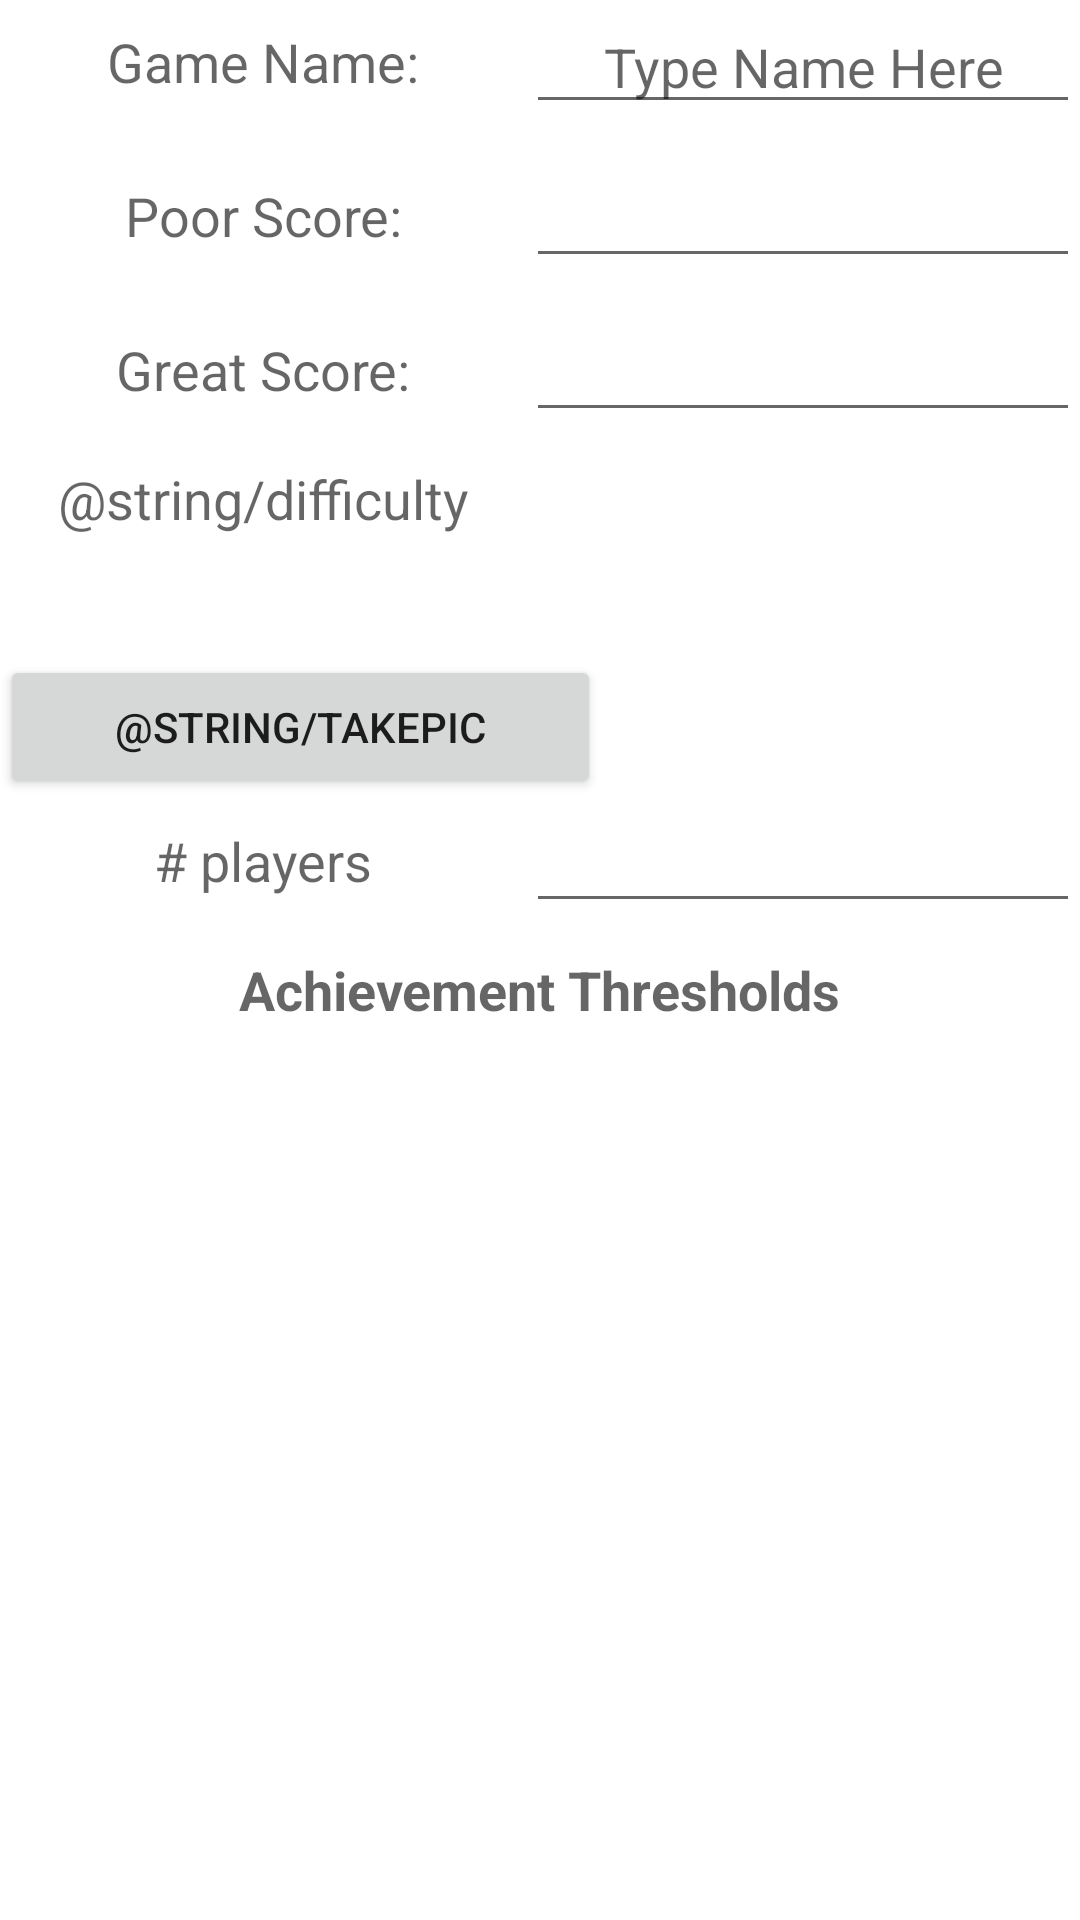

Write the Android layout XML for this screen, with the resource values it uses.
<!-- AndroidManifest.xml: application theme Theme.CoopAchievement -->
<!-- res/layout/activity_edit_config.xml -->
<?xml version="1.0" encoding="utf-8"?>
<androidx.constraintlayout.widget.ConstraintLayout xmlns:android="http://schemas.android.com/apk/res/android"
    xmlns:app="http://schemas.android.com/apk/res-auto"
    xmlns:tools="http://schemas.android.com/tools"
    android:layout_width="match_parent"
    android:layout_height="match_parent"
    tools:context=".EditConfigActivity">

    <TableLayout
        android:id="@+id/tableLayout"
        android:layout_width="match_parent"
        android:layout_height="match_parent"
        app:layout_constraintEnd_toEndOf="parent"
        app:layout_constraintTop_toTopOf="parent">

        <TableRow
            android:layout_width="match_parent"
            android:layout_height="match_parent"
            android:paddingBottom="10dp">

            <TextView
                android:id="@+id/txtGameName"
                android:layout_width="match_parent"
                android:layout_height="match_parent"
                android:layout_weight="1"
                android:gravity="center"
                android:text="@string/game_name"
                android:textAppearance="@style/TextAppearance.AppCompat.Medium" />

            <EditText
                android:id="@+id/editTextGameName"
                android:layout_width="match_parent"
                android:layout_height="wrap_content"
                android:layout_weight="1"
                android:ems="5"
                android:gravity="center"
                android:hint="@string/type_name_here"
                android:inputType="textPersonName"
                tools:ignore="TouchTargetSizeCheck,TextContrastCheck" />
        </TableRow>

        <TableRow
            android:layout_width="match_parent"
            android:layout_height="match_parent"
            android:paddingBottom="10dp">

            <TextView
                android:id="@+id/txtPoorScore"
                android:layout_width="match_parent"
                android:layout_height="match_parent"
                android:layout_weight="1"
                android:gravity="center"
                android:text="@string/poor_score"
                android:textAppearance="@style/TextAppearance.AppCompat.Medium" />

            <EditText
                android:id="@+id/editTextPoorScore"
                android:layout_width="match_parent"
                android:layout_height="wrap_content"
                android:layout_weight="1"
                android:ems="10"
                android:gravity="center"
                android:inputType="number"
                tools:ignore="SpeakableTextPresentCheck,TouchTargetSizeCheck" />
        </TableRow>

        <TableRow
            android:layout_width="match_parent"
            android:layout_height="match_parent"
            android:paddingBottom="10dp">

            <TextView
                android:id="@+id/configGreatScore"
                android:layout_width="match_parent"
                android:layout_height="match_parent"
                android:layout_weight="1"
                android:gravity="center"
                android:text="@string/great_score"
                android:textAppearance="@style/TextAppearance.AppCompat.Medium" />

            <EditText
                android:id="@+id/editTextGreatScore"
                android:layout_width="match_parent"
                android:layout_height="wrap_content"
                android:layout_weight="1"
                android:ems="10"
                android:gravity="center"
                android:inputType="number"
                tools:ignore="SpeakableTextPresentCheck,TouchTargetSizeCheck" />
        </TableRow>

        <TableRow
            android:layout_width="match_parent"
            android:layout_height="match_parent"
            android:paddingBottom="10dp">

            <TextView
                android:id="@+id/difficultyTextView"
                android:layout_width="match_parent"
                android:layout_height="match_parent"
                android:layout_weight="1"
                android:gravity="center"
                android:text="@string/difficulty"
                android:textAppearance="@style/TextAppearance.AppCompat.Medium" />

            <RadioGroup
                android:id="@+id/difficultyRadioGroup"
                android:layout_width="match_parent"
                android:layout_height="match_parent"
                android:layout_weight="1"
                android:gravity="center" />
        </TableRow>

        <TableRow
            android:layout_width="wrap_content"
            android:layout_height="wrap_content">

            <Button
                android:id="@+id/addBoxPictureButton"
                android:layout_width="wrap_content"
                android:layout_height="wrap_content"
                android:layout_marginTop="30dp"
                android:text="@string/takepic" />

            <ImageView
                android:id="@+id/boxImagePreview"
                android:layout_width="70dp"
                android:layout_height="70dp"
                tools:srcCompat="@tools:sample/avatars" />

        </TableRow>

        <TableRow
            android:layout_width="match_parent"
            android:layout_height="match_parent"
            android:paddingBottom="10dp">

            <TextView
                android:id="@+id/config_num_players"
                android:layout_width="match_parent"
                android:layout_height="match_parent"
                android:layout_weight="1"
                android:gravity="center"
                android:text="@string/num_players"
                android:textAppearance="@style/TextAppearance.AppCompat.Medium" />

            <EditText
                android:id="@+id/editText_numPlayers"
                android:layout_width="match_parent"
                android:layout_height="wrap_content"
                android:layout_weight="1"
                android:ems="10"
                android:gravity="center"
                android:inputType="number"
                tools:ignore="SpeakableTextPresentCheck,TouchTargetSizeCheck" />
        </TableRow>

        <TableRow
            android:layout_width="match_parent"
            android:layout_height="match_parent"
            android:gravity="center">

            <TextView
                android:id="@+id/config_achievement_title"
                android:layout_width="match_parent"
                android:layout_height="match_parent"
                android:layout_span="1"
                android:text="@string/config_achievement_title"
                android:textAlignment="center"
                android:textAppearance="@style/TextAppearance.AppCompat.Medium"
                android:textStyle="bold" />
        </TableRow>

        <TableRow
            android:layout_width="match_parent"
            android:layout_height="match_parent"
            android:gravity="center">
                <ListView
                    android:id="@+id/listViewAchievements"
                    android:layout_width="match_parent"
                    android:layout_height="match_parent"
                    android:foregroundGravity="center">

                </ListView>

        </TableRow>

    </TableLayout>






</androidx.constraintlayout.widget.ConstraintLayout>
<!-- resources referenced by this layout -->
<resources>
  <string name="config_achievement_title">Achievement Thresholds</string>
  <string name="game_name">Game Name:</string>
  <string name="great_score">Great Score:</string>
  <string name="num_players"># players</string>
  <string name="poor_score">Poor Score:</string>
  <string name="type_name_here">Type Name Here</string>
  <style name="Theme.CoopAchievement" parent="Theme.MaterialComponents.DayNight.DarkActionBar">
          
          <item name="colorPrimary">@color/purple_500</item>
          <item name="colorPrimaryVariant">@color/purple_700</item>
          <item name="colorOnPrimary">@color/white</item>
          
          <item name="colorSecondary">@color/teal_200</item>
          <item name="colorSecondaryVariant">@color/teal_700</item>
          <item name="colorOnSecondary">@color/black</item>
          
          <item name="android:statusBarColor">?attr/colorPrimaryVariant</item>
          
      </style>
  <!-- not gathered from this repository: default colours our renderer supplied (Android Studio template values) -->
  <color name="purple_500">#FF6200EE</color>
  <color name="purple_700">#FF3700B3</color>
  <color name="teal_200">#FF03DAC5</color>
  <color name="teal_700">#FF018786</color>
  <color name="black">#FF000000</color>
  <color name="white">#FFFFFFFF</color>
</resources>
